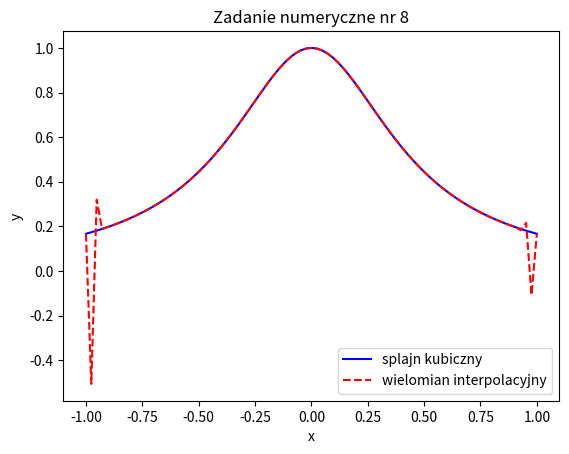

This chart was generated by the following Python code:
import numpy as np
import scipy.interpolate as sp
import matplotlib.pyplot as plt


def func(x):
    return 1 / (1 + 5 * pow(x, 2))


x = np.arange(-1, 1.0001, 1 / 32)
y = [func(num) for num in x]

xl = np.linspace(-1, 1, 85)
yl = np.array([])

for xn in xl:
    yn = 0
    for xi, yi in zip(x, y):
        p = np.prod((xn - x[x != xi]) / (xi - x[x != xi]))
        yn += yi * p
    yl = np.append(yl, yn)

tck = sp.splrep(x, y, s=0)
ycs = sp.splev(xl, tck)

plt.plot(xl, ycs, 'b', label="splajn kubiczny")
plt.plot(xl, yl, 'r--', label="wielomian interpolacyjny")
plt.xlabel("x")
plt.ylabel("y")
plt.title("Zadanie numeryczne nr 8")
plt.legend()
plt.show()

